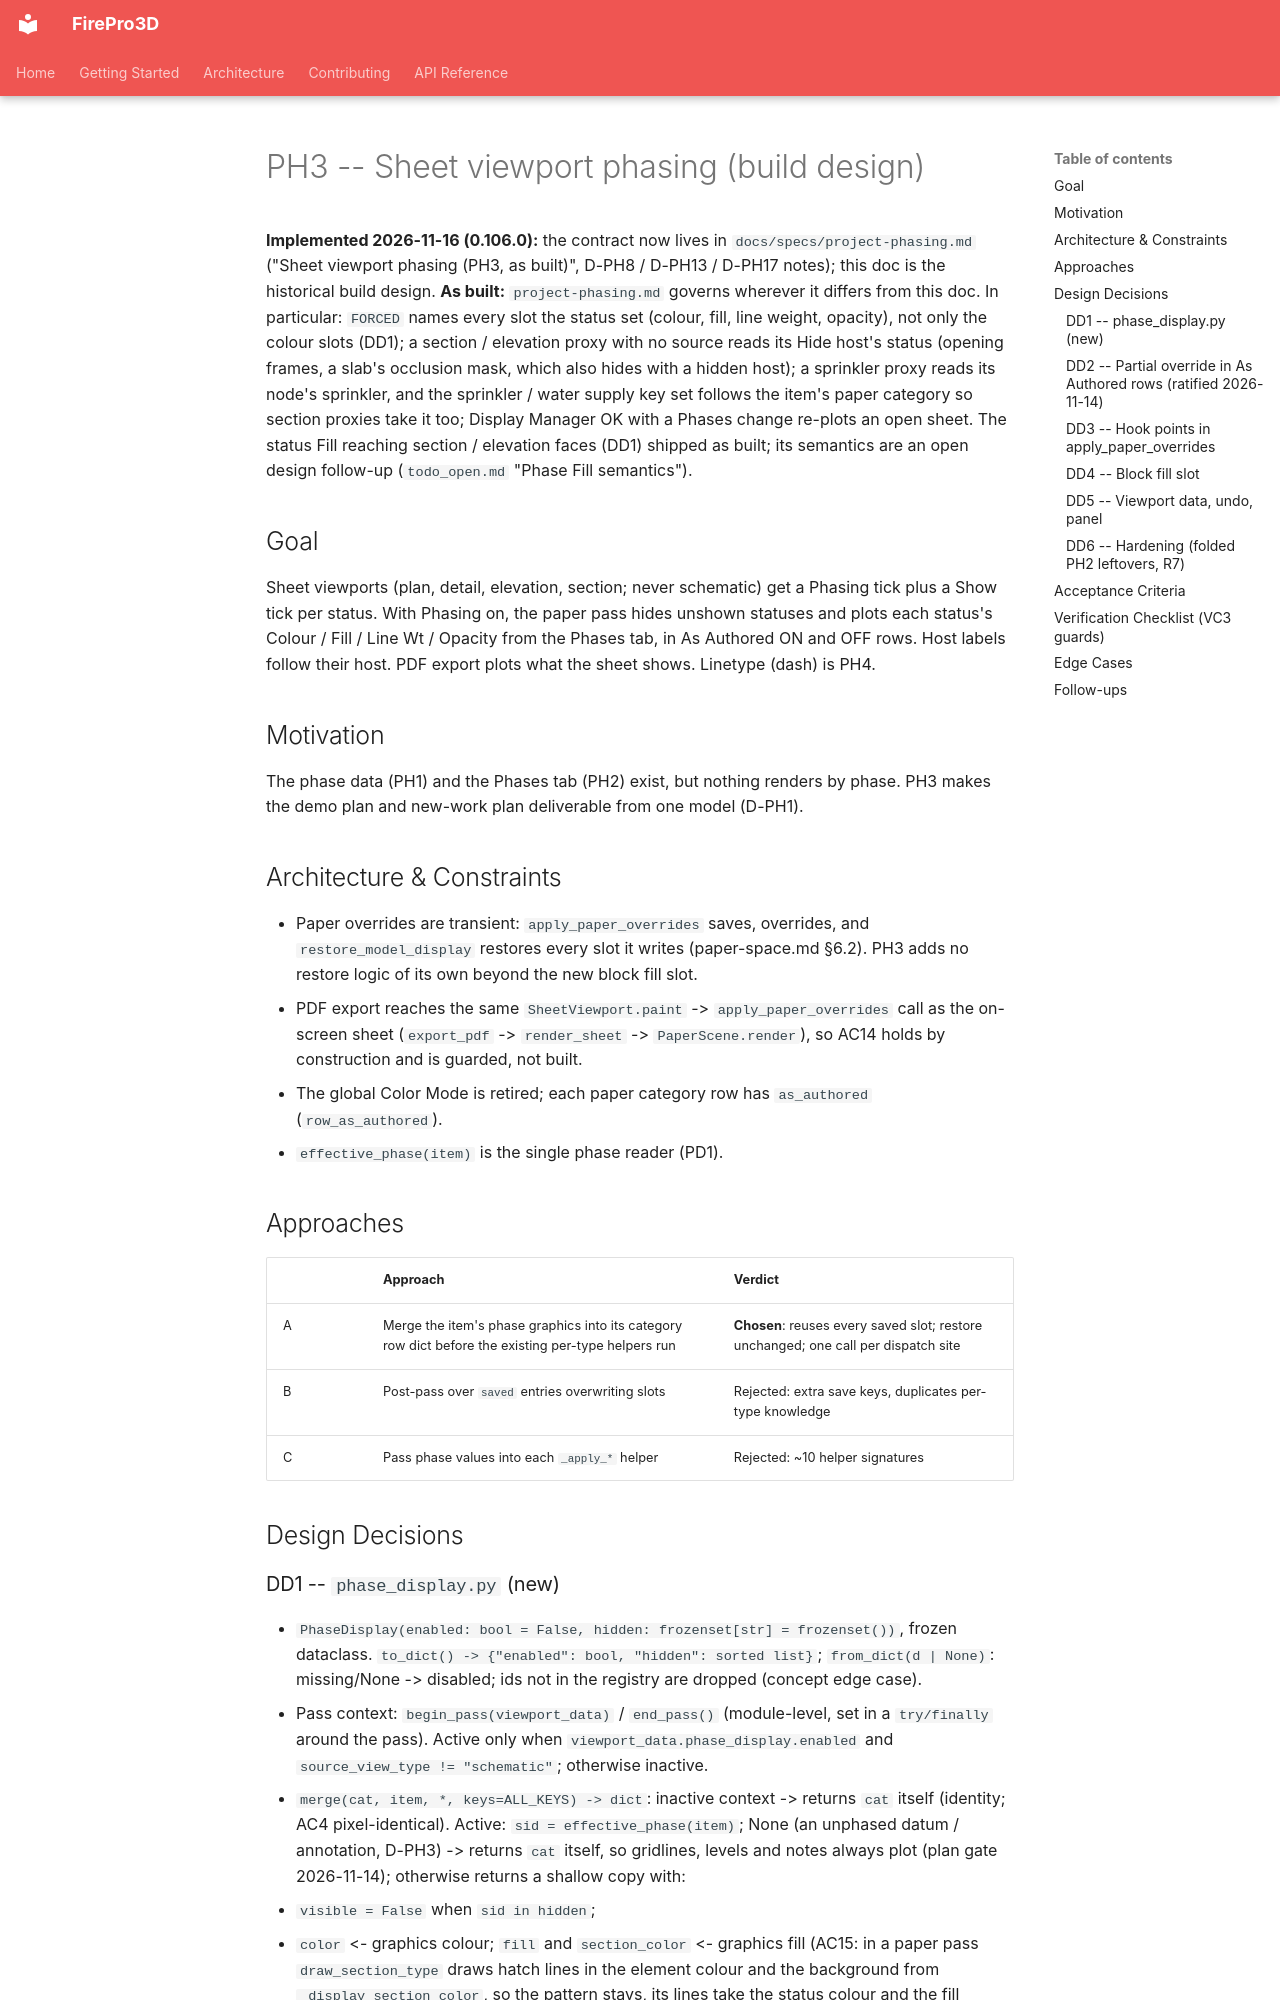

repository: giannivulcano/FirePro-3D · page: superpowers/specs/2026-11-14-ph3-sheet-phasing-design/index.html · generator: mkdocs

---
status: implemented         # Implemented 2026-11-16 (0.106.0); Phase 3 sections approved 2026-11-14 (approach A, partial-override rule, sections 1-5)
last-verified: 2026-11-16
verified-commit: f5bf752f   # PH3 (0.106.0)
governing-spec: docs/specs/project-phasing.md   # owns the what (D-PH*, AC*); this doc owns PH3's how
concept: docs/superpowers/specs/2026-10-20-project-phasing-concept-design.md   # PD2, PD3, PH3 slice row
applies-to:
  - firepro3d/phase_display.py        # new
  - firepro3d/paper_display.py        # phase merge at row lookup, fittings, underlays, labels
  - firepro3d/paper_space.py          # SheetViewData.phase_display, commit_viewport_edit, ViewportProperties
  - firepro3d/block_instance.py       # _paper_fill_colour slot
  - firepro3d/phase_registry.py       # sip guard, graphics type-check
  - firepro3d/weight_refs.py          # ("phase", sid) holder
  - firepro3d/phases_tab.py           # weight combo refresh
---

# PH3 -- Sheet viewport phasing (build design)

**Implemented 2026-11-16 (0.106.0):** the contract now lives in `docs/specs/project-phasing.md` ("Sheet viewport phasing (PH3, as built)", D-PH8 / D-PH13 / D-PH17 notes); this doc is the historical build design.
**As built:** `project-phasing.md` governs wherever it differs from this doc. In particular: `FORCED` names every slot the status set (colour, fill, line weight, opacity), not only the colour slots (DD1); a section / elevation proxy with no source reads its Hide host's status (opening frames, a slab's occlusion mask, which also hides with a hidden host); a sprinkler proxy reads its node's sprinkler, and the sprinkler / water supply key set follows the item's paper category so section proxies take it too; Display Manager OK with a Phases change re-plots an open sheet. The status Fill reaching section / elevation faces (DD1) shipped as built; its semantics are an open design follow-up (`todo_open.md` "Phase Fill semantics").

## Goal

Sheet viewports (plan, detail, elevation, section; never schematic) get a Phasing tick plus a
Show tick per status. With Phasing on, the paper pass hides unshown statuses and plots each
status's Colour / Fill / Line Wt / Opacity from the Phases tab, in As Authored ON and OFF rows.
Host labels follow their host. PDF export plots what the sheet shows. Linetype (dash) is PH4.

## Motivation

The phase data (PH1) and the Phases tab (PH2) exist, but nothing renders by phase. PH3 makes
the demo plan and new-work plan deliverable from one model (D-PH1).

## Architecture & Constraints

- Paper overrides are transient: `apply_paper_overrides` saves, overrides, and
  `restore_model_display` restores every slot it writes (paper-space.md §6.2). PH3 adds no
  restore logic of its own beyond the new block fill slot.
- PDF export reaches the same `SheetViewport.paint` -> `apply_paper_overrides` call as the
  on-screen sheet (`export_pdf` -> `render_sheet` -> `PaperScene.render`), so AC14 holds by
  construction and is guarded, not built.
- The global Color Mode is retired; each paper category row has `as_authored` (`row_as_authored`).
- `effective_phase(item)` is the single phase reader (PD1).

## Approaches

| | Approach | Verdict |
|---|---|---|
| A | Merge the item's phase graphics into its category row dict before the existing per-type helpers run | **Chosen**: reuses every saved slot; restore unchanged; one call per dispatch site |
| B | Post-pass over `saved` entries overwriting slots | Rejected: extra save keys, duplicates per-type knowledge |
| C | Pass phase values into each `_apply_*` helper | Rejected: ~10 helper signatures |

## Design Decisions
